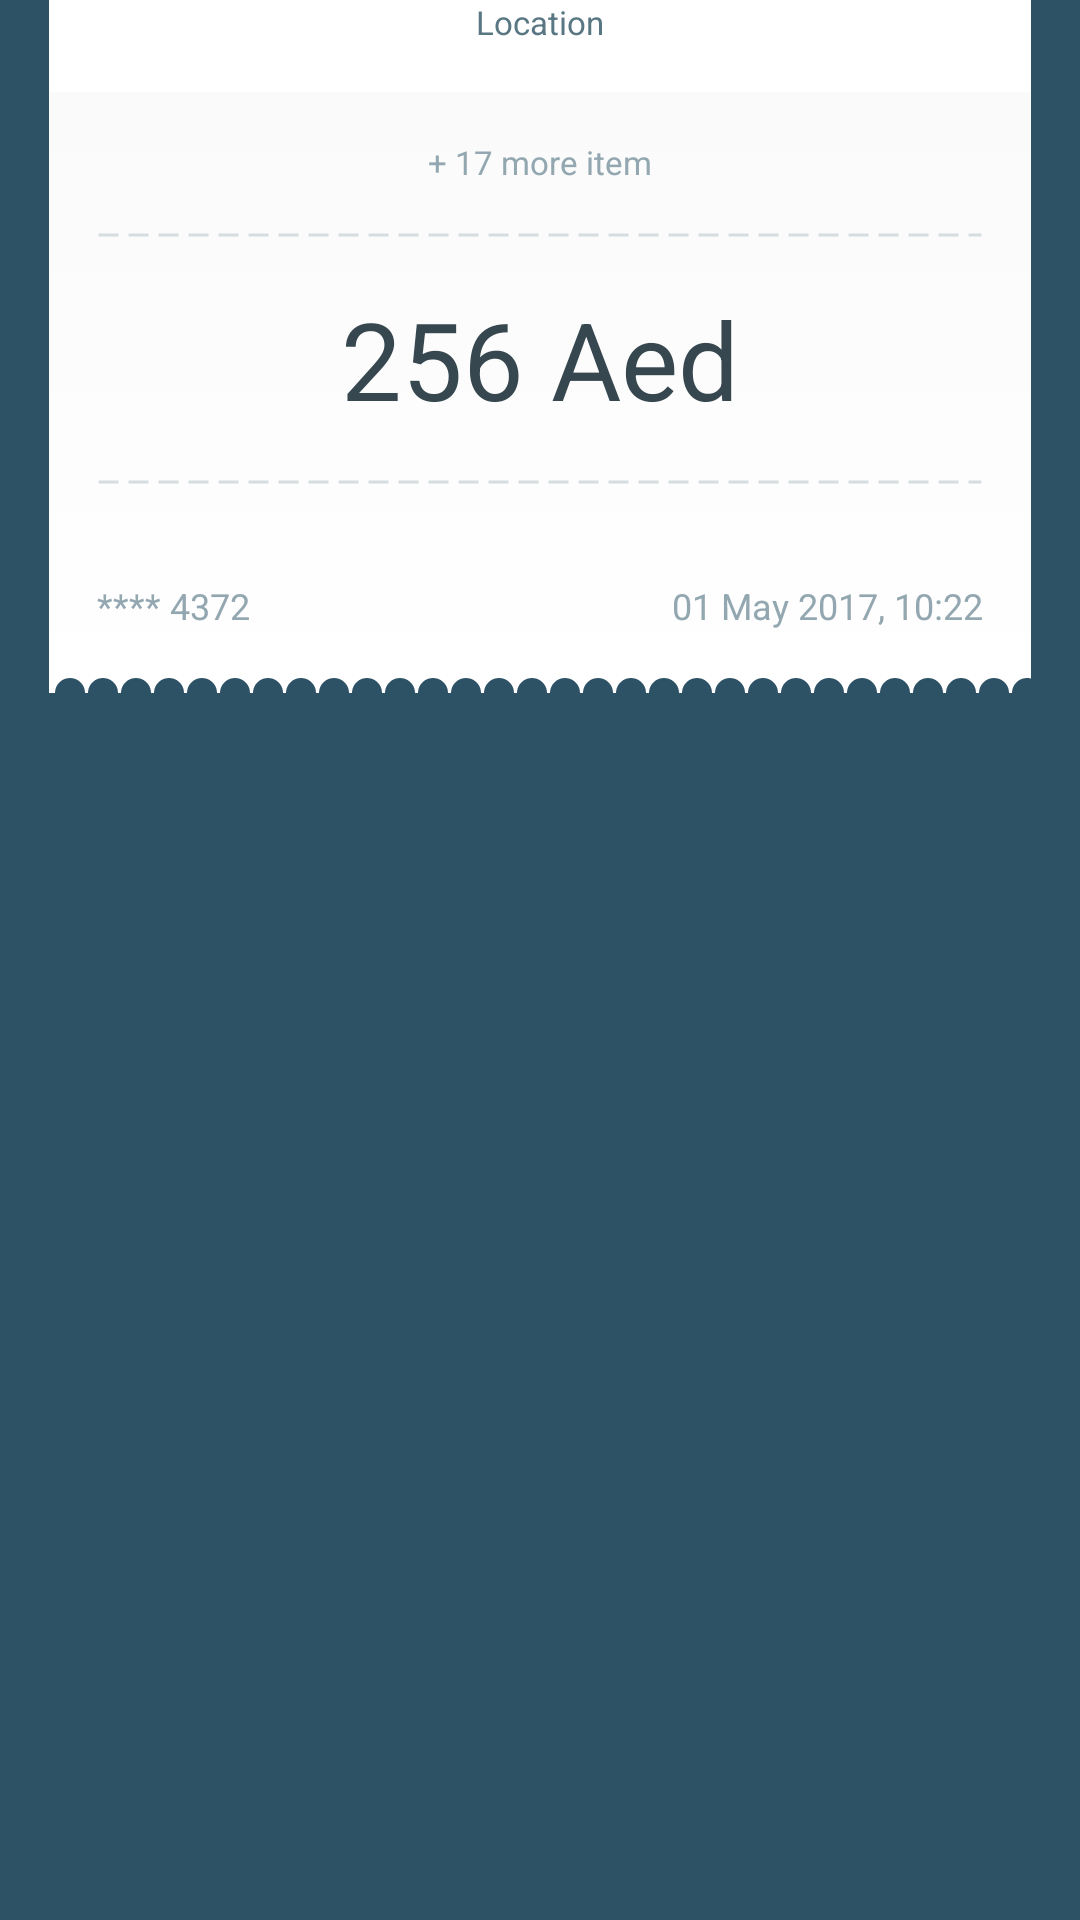

Layout XML and referenced resources for this Android screen:
<!-- AndroidManifest.xml: application theme AppTheme -->
<!-- res/layout/receipt_details_activity.xml -->
<?xml version="1.0" encoding="utf-8"?>
<LinearLayout xmlns:android="http://schemas.android.com/apk/res/android"
    android:id="@+id/receiptDetailsRootLayout"
    android:layout_width="match_parent"
    android:layout_height="match_parent"
    android:background="@color/homeBackgroundColor"
    android:orientation="vertical"
    >

  <include
      android:layout_width="match_parent"
      android:layout_height="wrap_content"
      layout="@layout/receipt_view"
      android:layout_marginLeft="-8dp"
      android:layout_marginRight="-8dp"
      />

</LinearLayout>
<!-- res/layout/receipt_view.xml (included above) -->
<?xml version="1.0" encoding="utf-8"?>
<RelativeLayout xmlns:android="http://schemas.android.com/apk/res/android"
    xmlns:tools="http://schemas.android.com/tools"
    android:layout_width="match_parent"
    android:layout_height="wrap_content"
    android:background="@android:color/transparent"
    >

  <LinearLayout
      android:layout_width="match_parent"
      android:layout_height="wrap_content"
      android:layout_centerInParent="true"
      android:layout_marginLeft="24dp"
      android:layout_marginRight="24dp"
      android:orientation="vertical"
      >

    <LinearLayout
        android:layout_width="match_parent"
        android:layout_height="wrap_content"
        android:background="@android:color/white"
        android:orientation="vertical"
        >

      <LinearLayout
          android:layout_width="match_parent"
          android:layout_height="wrap_content"
          android:gravity="center"
          android:orientation="vertical"
          android:paddingBottom="@dimen/padding16"
          android:paddingLeft="@dimen/padding16"
          android:paddingRight="@dimen/padding16"
          >

        <LinearLayout
            android:layout_width="wrap_content"
            android:layout_height="wrap_content"
            android:gravity="center_vertical"
            android:orientation="horizontal"
            >

          <TextView
              android:id="@+id/receiptStoreNameTextView"
              android:layout_width="wrap_content"
              android:layout_height="wrap_content"
              android:layout_marginRight="16dp"
              android:textSize="40sp"
              android:visibility="gone"
              tools:text="Carrefour"
              />

          <ImageView
              android:id="@+id/receiptStoreLogoImageView"
              android:layout_width="wrap_content"
              android:layout_height="wrap_content"
              android:maxHeight="50dp"
              android:maxWidth="50dp"
              />
        </LinearLayout>

        <TextView
            android:id="@+id/receiptStoreLocationTextView"
            android:layout_width="wrap_content"
            android:layout_height="wrap_content"
            android:textColor="#597683"
            android:textSize="@dimen/ticketItemTextSize"
            tools:text="Location"
            />

      </LinearLayout>

      <LinearLayout
          android:layout_width="match_parent"
          android:layout_height="wrap_content"
          android:background="@drawable/ticket_item_background"
          android:orientation="vertical"
          >

        <LinearLayout
            android:layout_width="match_parent"
            android:layout_height="wrap_content"
            android:orientation="vertical"
            android:paddingLeft="@dimen/padding16"
            android:paddingRight="@dimen/padding16"
            android:paddingTop="@dimen/padding16"
            >

          <android.support.v7.widget.RecyclerView
              android:id="@+id/receiptListRecyclerView"
              android:layout_width="match_parent"
              android:layout_height="match_parent"
              >

          </android.support.v7.widget.RecyclerView>

          <RelativeLayout
              android:layout_width="match_parent"
              android:layout_height="wrap_content"
              android:gravity="center"
              >

            <TextView
                android:id="@+id/receiptItemCountTextView"
                android:layout_width="wrap_content"
                android:layout_height="wrap_content"
                android:textColor="@color/ticketItemTextColor"
                android:textSize="@dimen/ticketItemTextSize"
                tools:text="+ 17 more item"
                />

          </RelativeLayout>

        </LinearLayout>

        <include layout="@layout/dashed_separator_view"/>

        <TextView
            android:id="@+id/receiptTotalTextView"
            android:layout_width="wrap_content"
            android:layout_height="wrap_content"
            android:layout_gravity="center"
            android:textColor="#37474f"
            android:textSize="36sp"
            tools:text="256 Aed"
            />

        <include layout="@layout/dashed_separator_view"/>


        <RelativeLayout
            android:layout_width="match_parent"
            android:layout_height="wrap_content"
            android:padding="@dimen/padding16"
            >

          <TextView
              android:id="@+id/receiptItemCardTextView"
              android:layout_width="wrap_content"
              android:layout_height="wrap_content"
              android:textColor="#93a7b1"
              android:textSize="12sp"
              android:text="**** 4372"
              />

          <TextView
              android:id="@+id/receiptItemCardDateTextView"
              android:layout_width="wrap_content"
              android:layout_height="wrap_content"
              android:layout_alignParentRight="true"
              android:textColor="#93a7b1"
              android:textSize="12sp"
              android:text="01 May 2017, 10:22"
              />

        </RelativeLayout>

        <LinearLayout
            android:layout_width="match_parent"
            android:layout_height="5dp"
            android:background="@drawable/ticket_edge"
            />
      </LinearLayout>
    </LinearLayout>


  </LinearLayout>


</RelativeLayout>
<!-- res/layout/dashed_separator_view.xml (included above) -->
<?xml version="1.0" encoding="utf-8"?>
<ImageView
    xmlns:android="http://schemas.android.com/apk/res/android"
    xmlns:tools="http://schemas.android.com/tools"
    android:layout_width="match_parent"
    android:layout_height="2dp"
    android:layout_marginBottom="@dimen/padding16"
    android:layout_marginLeft="@dimen/padding16"
    android:layout_marginRight="@dimen/padding16"
    android:layout_marginTop="@dimen/padding16"
    android:layerType="software"
    android:src="@drawable/dotted"
    tools:showIn="@layout/receipt_view"
    />
<!-- resources referenced by this layout -->
<resources>
  <color name="homeBackgroundColor">#2d5265</color>
  <color name="ticketItemTextColor">#93a7b1</color>
  <dimen name="padding16">16dp</dimen>
  <dimen name="ticketItemTextSize">11sp</dimen>
  <!-- drawable dotted (drawable) -->
  <?xml version="1.0" encoding="utf-8"?>
  <shape xmlns:android="http://schemas.android.com/apk/res/android"
      android:shape="line"
      >
  
    <stroke
        android:color="#d6dde0"
        android:dashGap="10px"
        android:dashWidth="20px"
        android:width="1dp"
        />
  </shape>
  <!-- drawable ticket_edge: vector/xml drawable (drawable, 7113 chars, omitted) -->
  <!-- drawable ticket_item_background (drawable) -->
  <?xml version="1.0" encoding="utf-8"?>
  <shape xmlns:android="http://schemas.android.com/apk/res/android"
      android:shape="rectangle">
  
    <gradient
        android:angle="90"
        android:startColor="#ffffff"
        android:endColor="#fafafa"
        android:type="linear"/>
  
    <corners
        android:radius="0dp"/>
  
  </shape>
  <style name="AppTheme" parent="Theme.AppCompat.Light.DarkActionBar">
          
          <item name="colorPrimary">@color/homeBackgroundColor</item>
          <item name="colorPrimaryDark">@color/colorPrimaryDark</item>
          <item name="colorAccent">@color/colorAccent</item>
      </style>
  <color name="colorPrimaryDark">#303F9F</color>
  <color name="colorAccent">#FF4081</color>
</resources>
